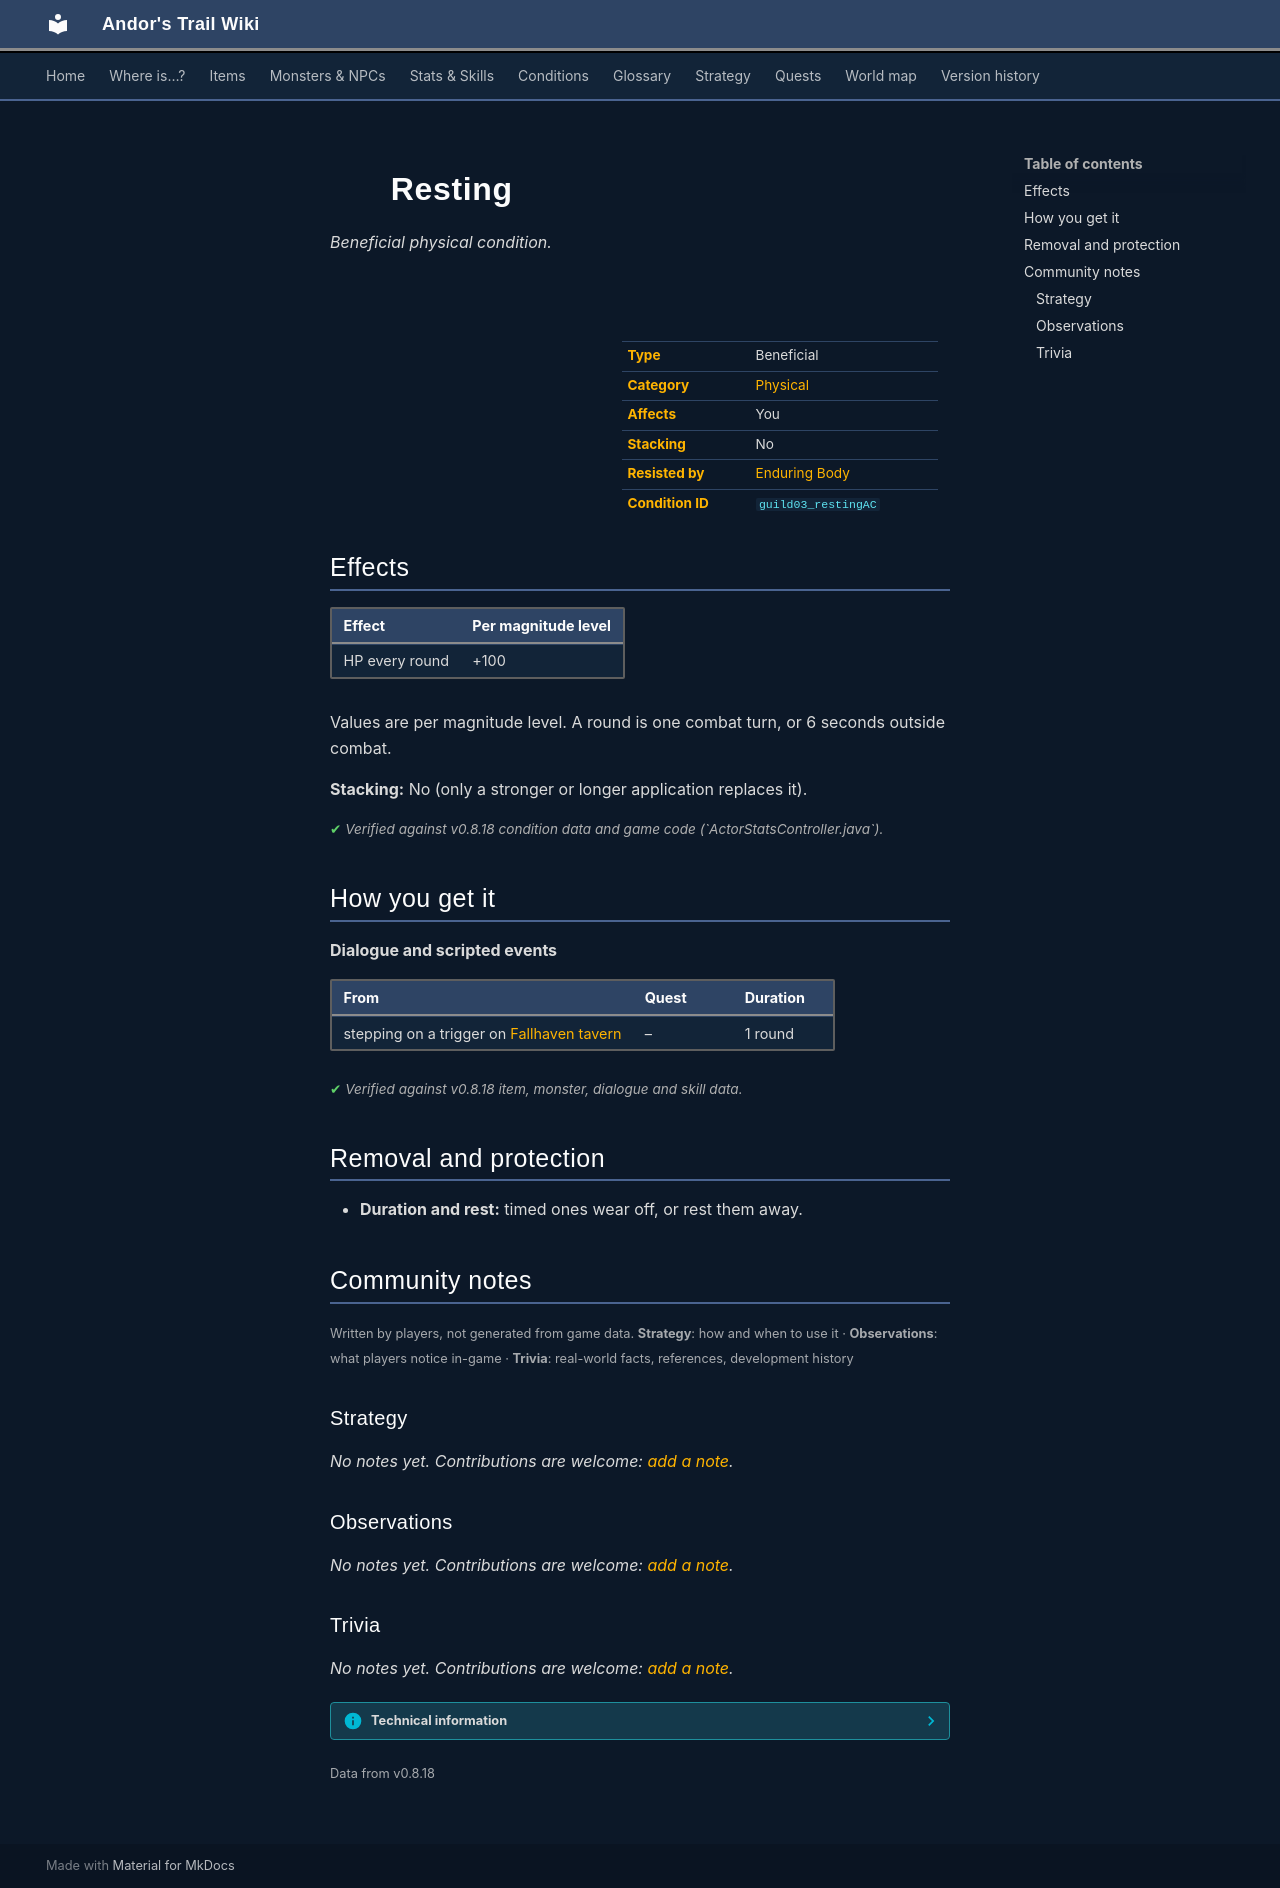

repository: asdfghjkl628/Andor-s-Trail-Wikiiii · page: conditions/guild03_restingAC/index.html · generator: mkdocs

---
description: "Resting is a beneficial physical condition in Andor's Trail: +100 HP per round. Caused by: dialogue and events."
---

# ![](../assets/icons/conditions/actorconditions_omi1_0.png){ .sprite } Resting

*Beneficial physical condition.*

<div class="infobox" markdown>

<p class="ib-img"><img class="sprite" src="../../assets/icons/conditions/actorconditions_omi1_0.png" alt=""></p>

| | |
|---|---|
| **Type** | Beneficial |
| **Category** | [Physical](index.md#categories-and-resistance) |
| **Affects** | You |
| **Stacking** | No |
| **Resisted by** | [Enduring Body](../skills/resistancePhysical.md) |
| **Condition ID** | `guild03_restingAC` |

</div>

## Effects

| Effect | Per magnitude level |
|---|---|
| HP every round | +100 |

Values are per magnitude level. A round is one combat turn, or 6 seconds outside combat.

**Stacking:** No (only a stronger or longer application replaces it).


<p class="verified">Verified against v0.8.18 condition data and game code (`ActorStatsController.java`).</p>

## How you get it

**Dialogue and scripted events**

| From | Quest | Duration |
|---|---|---|
| stepping on a trigger on [Fallhaven tavern](../maps/fallhaven_tavern.md) | – | 1 round |


<p class="verified">Verified against v0.8.18 item, monster, dialogue and skill data.</p>

## Removal and protection

- **Duration and rest:** timed ones wear off, or rest them away.


## Community notes

<small>Written by players, not generated from game data. **Strategy**: how and when to use it · **Observations**: what players notice in-game · **Trivia**: real-world facts, references, development history</small>

### Strategy

*No notes yet. Contributions are welcome: [add a note](https://github.com/asdfghjkl628/Andor-s-Trail-Wikiiii/new/main/notes/conditions?filename=guild03_restingAC.md&value=%23%23%20Strategy%0A%0A%3C%21--%20how%20and%20when%20to%20use%20it%20--%3E%0A%0A%23%23%20Observations%0A%0A%3C%21--%20what%20players%20notice%20in-game%20--%3E%0A%0A%23%23%20Trivia%0A%0A%3C%21--%20real-world%20facts%2C%20references%2C%20development%20history%20--%3E%0A).*

### Observations

*No notes yet. Contributions are welcome: [add a note](https://github.com/asdfghjkl628/Andor-s-Trail-Wikiiii/new/main/notes/conditions?filename=guild03_restingAC.md&value=%23%23%20Strategy%0A%0A%3C%21--%20how%20and%20when%20to%20use%20it%20--%3E%0A%0A%23%23%20Observations%0A%0A%3C%21--%20what%20players%20notice%20in-game%20--%3E%0A%0A%23%23%20Trivia%0A%0A%3C%21--%20real-world%20facts%2C%20references%2C%20development%20history%20--%3E%0A).*

### Trivia

*No notes yet. Contributions are welcome: [add a note](https://github.com/asdfghjkl628/Andor-s-Trail-Wikiiii/new/main/notes/conditions?filename=guild03_restingAC.md&value=%23%23%20Strategy%0A%0A%3C%21--%20how%20and%20when%20to%20use%20it%20--%3E%0A%0A%23%23%20Observations%0A%0A%3C%21--%20what%20players%20notice%20in-game%20--%3E%0A%0A%23%23%20Trivia%0A%0A%3C%21--%20real-world%20facts%2C%20references%2C%20development%20history%20--%3E%0A).*


??? info "Technical information"

    | | |
    |---|---|
    | Condition ID | `guild03_restingAC` |
    | Category (internal) | `physical` |
    | Icon | `actorconditions_omi1:0` |
    | Defined in | `res/raw/actorconditions_omicronrg9.json` |

    Raw data:

    ```json
    {
     "id": "guild03_restingAC",
     "iconID": "actorconditions_omi1:0",
     "name": "Resting",
     "category": "physical",
     "isPositive": 1,
     "roundEffect": {
      "visualEffectID": "blueSwirl",
      "increaseCurrentHP": {
       "min": 100,
       "max": 100
      }
     }
    }
    ```


<small>Data from v0.8.18</small>
